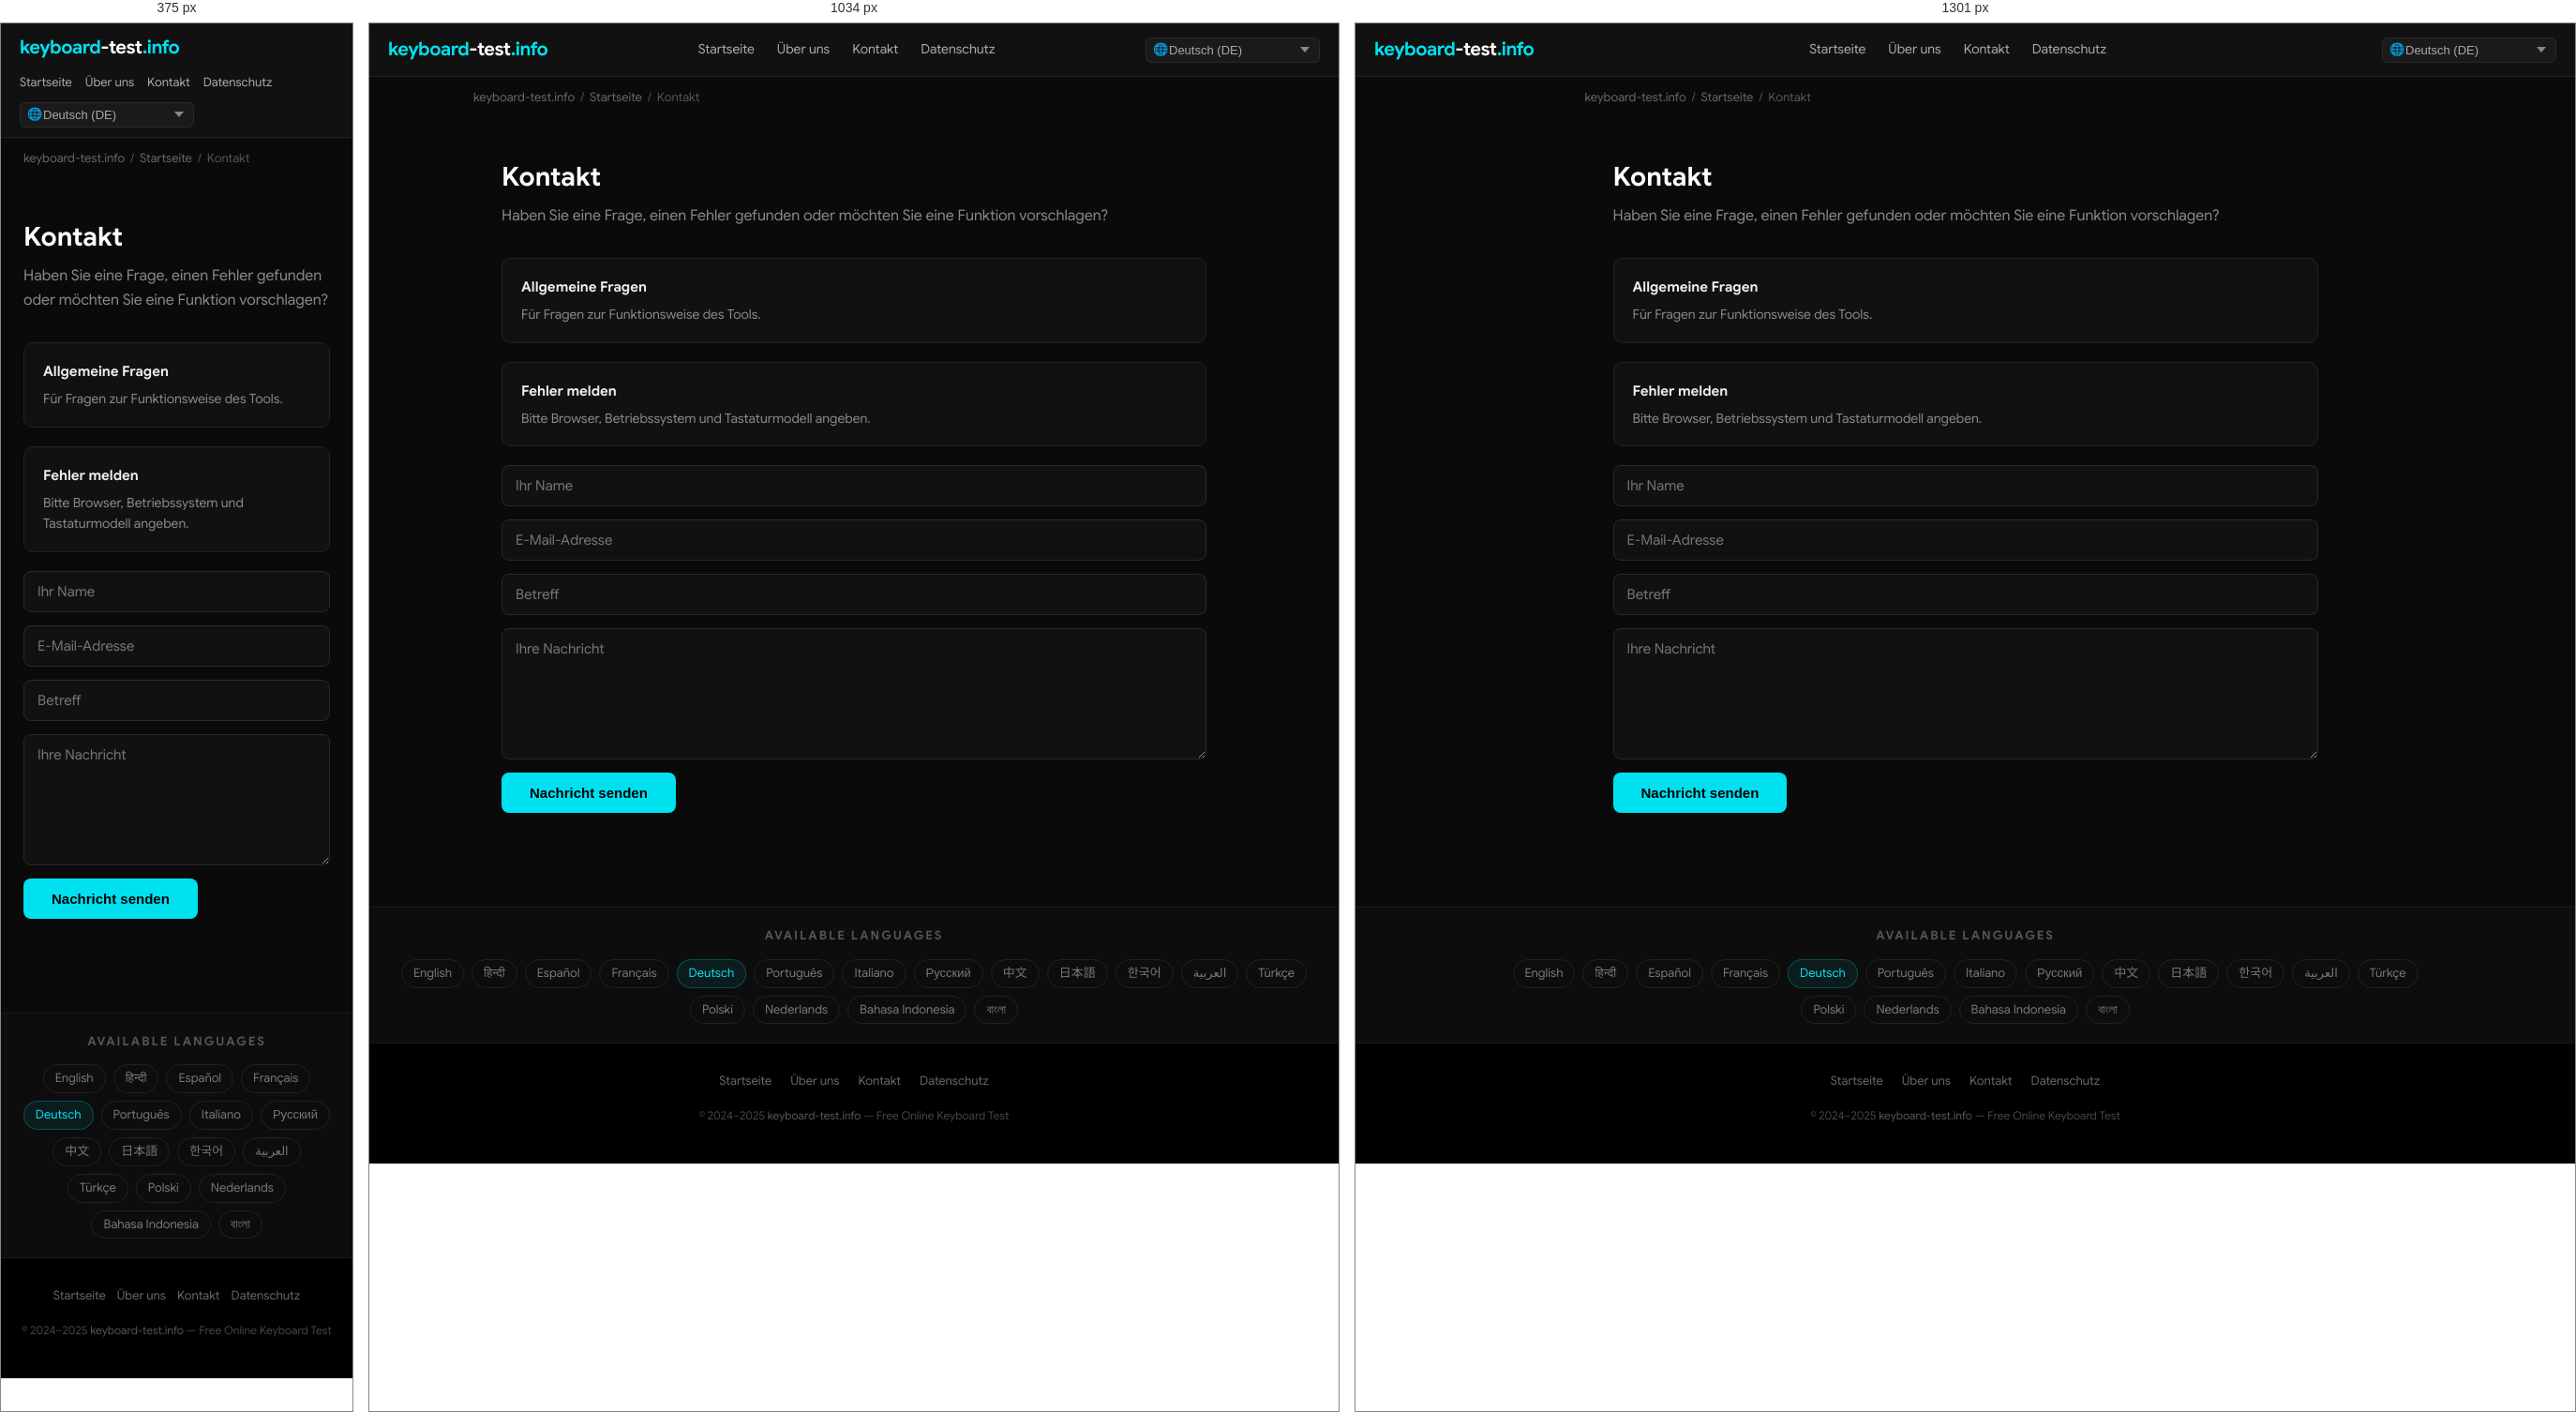
Rendered at 375 px, 1034 px and 1301 px, left to right.

<!-- file: index.html -->
<!DOCTYPE html>
<html lang="de" dir="ltr">
<head>
  <meta charset="UTF-8">
  <meta name="viewport" content="width=device-width, initial-scale=1.0">
  <title>Kontakt — keyboard-test.info</title>
  <meta name="description" content="Haben Sie eine Frage, einen Fehler gefunden oder möchten Sie eine Funktion vorschlagen?">
  <meta name="keywords" content="keyboard test, test keyboard, keyboard test online, online keyboard tester, keyboard checker, key test, keyboard testing tool, test my keyboard">
  <meta name="robots" content="index, follow, max-snippet:-1, max-image-preview:large">
  <meta name="author" content="keyboard-test.info">
  <link rel="canonical" href="https://keyboard-test.info/de/contact/">
  <link rel="alternate" hreflang="en" href="https://keyboard-test.info/en/">
    <link rel="alternate" hreflang="hi" href="https://keyboard-test.info/hi/">
    <link rel="alternate" hreflang="es" href="https://keyboard-test.info/es/">
    <link rel="alternate" hreflang="fr" href="https://keyboard-test.info/fr/">
    <link rel="alternate" hreflang="de" href="https://keyboard-test.info/de/">
    <link rel="alternate" hreflang="pt" href="https://keyboard-test.info/pt/">
    <link rel="alternate" hreflang="it" href="https://keyboard-test.info/it/">
    <link rel="alternate" hreflang="ru" href="https://keyboard-test.info/ru/">
    <link rel="alternate" hreflang="zh" href="https://keyboard-test.info/zh/">
    <link rel="alternate" hreflang="ja" href="https://keyboard-test.info/ja/">
    <link rel="alternate" hreflang="ko" href="https://keyboard-test.info/ko/">
    <link rel="alternate" hreflang="ar" href="https://keyboard-test.info/ar/">
    <link rel="alternate" hreflang="tr" href="https://keyboard-test.info/tr/">
    <link rel="alternate" hreflang="pl" href="https://keyboard-test.info/pl/">
    <link rel="alternate" hreflang="nl" href="https://keyboard-test.info/nl/">
    <link rel="alternate" hreflang="id" href="https://keyboard-test.info/id/">
    <link rel="alternate" hreflang="bn" href="https://keyboard-test.info/bn/">
    <link rel="alternate" hreflang="x-default" href="https://keyboard-test.info/en/">
  <!-- Open Graph -->
  <meta property="og:type" content="website">
  <meta property="og:title" content="Kontakt — keyboard-test.info">
  <meta property="og:description" content="Haben Sie eine Frage, einen Fehler gefunden oder möchten Sie eine Funktion vorschlagen?">
  <meta property="og:url" content="https://keyboard-test.info/de/contact/">
  <meta property="og:site_name" content="keyboard-test.info">
  <meta property="og:locale" content="de">
  <!-- Twitter Card -->
  <meta name="twitter:card" content="summary_large_image">
  <meta name="twitter:title" content="Kontakt — keyboard-test.info">
  <meta name="twitter:description" content="Haben Sie eine Frage, einen Fehler gefunden oder möchten Sie eine Funktion vorschlagen?">
  <!-- Google Sans local font preload -->
  <link rel="preload" href="/fonts/google-sans-latin-400-normal.woff2" as="font" type="font/woff2" crossorigin>
  <link rel="preload" href="/fonts/google-sans-latin-700-normal.woff2" as="font" type="font/woff2" crossorigin>
  <!-- Favicon & Icons -->
  <link rel="icon" type="image/x-icon" href="/images/fav.ico">
  <link rel="shortcut icon" href="/images/fav.ico">
  <link rel="apple-touch-icon" href="/images/apple-touch-icon.png">
  <meta name="theme-color" content="#0a0a0a">
  <!-- Open Graph Image -->
  <meta property="og:image" content="https://keyboard-test.info/images/og-image.jpg">
  <meta property="og:image:width" content="1200">
  <meta property="og:image:height" content="630">
  <meta name="twitter:image" content="https://keyboard-test.info/images/og-image.jpg">
  <!-- Stylesheet -->
  <link rel="stylesheet" href="/css/style.css">
  <!-- Schema.org -->
  <script type="application/ld+json">
  {
    "@context": "https://schema.org",
    "@type": "WebApplication",
    "name": "Keyboard Test Online",
    "url": "https://keyboard-test.info",
    "description": "Free online keyboard testing tool. Press any key to check if it works correctly.",
    "applicationCategory": "UtilityApplication",
    "operatingSystem": "Any",
    "offers": { "@type": "Offer", "price": "0", "priceCurrency": "USD" },
    "author": { "@type": "Organization", "name": "keyboard-test.info", "url": "https://keyboard-test.info" },
    "inLanguage": "de"
  }
  </script>
  <script type="application/ld+json">
  {"@context":"https://schema.org","@type":"ContactPage","name":"Kontakt","url":"https://keyboard-test.info/de/contact/"}
  </script>
</head>
<body>

<nav class="site-nav" role="navigation" aria-label="Main navigation">
  <div class="nav-inner">
    <a href="/de/" class="logo">keyboard<span>-test</span>.info</a>
    <ul class="nav-links">
      <li><a href="/de/">Startseite</a></li>
      <li><a href="/de/about/">Über uns</a></li>
      <li><a href="/de/contact/">Kontakt</a></li>
      <li><a href="/de/privacy/">Datenschutz</a></li>
    </ul>
    <div class="nav-lang">
      <span class="lang-globe">🌐</span>
      <select class="lang-select has-globe" aria-label="Select language" onchange="window.location.href=this.value">
        <option value="/en/">English (EN)</option><option value="/hi/">हिन्दी (HI)</option><option value="/es/">Español (ES)</option><option value="/fr/">Français (FR)</option><option value="/de/" selected>Deutsch (DE)</option><option value="/pt/">Português (PT)</option><option value="/it/">Italiano (IT)</option><option value="/ru/">Русский (RU)</option><option value="/zh/">中文 (ZH)</option><option value="/ja/">日本語 (JA)</option><option value="/ko/">한국어 (KO)</option><option value="/ar/">العربية (AR)</option><option value="/tr/">Türkçe (TR)</option><option value="/pl/">Polski (PL)</option><option value="/nl/">Nederlands (NL)</option><option value="/id/">Bahasa Indonesia (ID)</option><option value="/bn/">বাংলা (BN)</option>
      </select>
    </div>
  </div>
</nav>
<main>
  <div class="breadcrumb"><a href="/">keyboard-test.info</a><span>/</span><a href="/de/">Startseite</a><span>/</span>Kontakt</div>
  <div class="page-wrap">
    <h1>Kontakt</h1>
    <p class="page-lead">Haben Sie eine Frage, einen Fehler gefunden oder möchten Sie eine Funktion vorschlagen?</p>
    <div class="info-box"><h3>Allgemeine Fragen</h3><p>Für Fragen zur Funktionsweise des Tools.</p></div>
<div class="info-box"><h3>Fehler melden</h3><p>Bitte Browser, Betriebssystem und Tastaturmodell angeben.</p></div>

    <form class="contact-form" id="contact-form" action="#" onsubmit="return handleSubmit(event)">
      <input type="text" name="name" placeholder="Ihr Name" required autocomplete="name">
      <input type="email" name="email" placeholder="E-Mail-Adresse" required autocomplete="email">
      <input type="text" name="subject" placeholder="Betreff" required>
      <textarea name="message" placeholder="Ihre Nachricht" required></textarea>
      <button type="submit">Nachricht senden</button>
    </form>
    <div class="form-success" id="form-success">Danke! Wir antworten innerhalb von 1–2 Werktagen.</div>
  </div>
</main>

<section class="lang-switcher" aria-label="Language selector">
  <h3>Available Languages</h3>
  <div class="lang-grid"><a href="/en/">English</a><a href="/hi/">हिन्दी</a><a href="/es/">Español</a><a href="/fr/">Français</a><a href="/de/" class="active">Deutsch</a><a href="/pt/">Português</a><a href="/it/">Italiano</a><a href="/ru/">Русский</a><a href="/zh/">中文</a><a href="/ja/">日本語</a><a href="/ko/">한국어</a><a href="/ar/">العربية</a><a href="/tr/">Türkçe</a><a href="/pl/">Polski</a><a href="/nl/">Nederlands</a><a href="/id/">Bahasa Indonesia</a><a href="/bn/">বাংলা</a></div>
</section>

<footer class="site-footer" role="contentinfo">
  <div class="footer-links">
    <a href="/de/">Startseite</a>
    <a href="/de/about/">Über uns</a>
    <a href="/de/contact/">Kontakt</a>
    <a href="/de/privacy/">Datenschutz</a>
  </div>
  <p class="footer-copy">&copy; 2024–2025 <a href="https://keyboard-test.info">keyboard-test.info</a> — Free Online Keyboard Test</p>
</footer>
<script>
function handleSubmit(e) {
  e.preventDefault();
  document.getElementById('contact-form').style.display = 'none';
  var s = document.getElementById('form-success');
  s.style.display = 'block';
  return false;
}
</script>
</body>
</html>

/* @media block from style.css */
@media (max-width: 1300px) { .keyboard-wrap { overflow-x: scroll; } }

/* @media block from style.css */
@media (max-width: 768px) {
  .hero-top h1 { font-size: 20px; }
  .site-nav .nav-inner { flex-wrap: wrap; height: auto; padding: 10px 0; gap: 8px; }
  .nav-links  { gap: 14px; }
  .nav-links a { font-size: 13px; }
  .content-section { padding: 28px 16px; }
  .feature-grid { grid-template-columns: 1fr; }
  .footer-links { gap: 12px; }
}